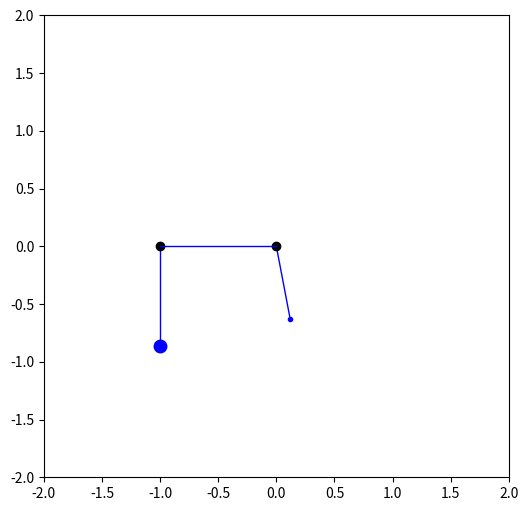

The matplotlib source for this figure:
import matplotlib.pyplot as plt
import matplotlib
from matplotlib import animation
from matplotlib.animation import FuncAnimation
import numpy as np
from numpy import pi, cos, sin
from random import random as rand
import scipy
from scipy.integrate import odeint, solve_ivp

g = 9.807
m = 1
M = 3
L = 1.5 # length of rope
d = 1 # distance between pulleys

def derivatives(t,y):
    # Expected input: y = [r, r', o, o']
    r = y[0:2]
    o = y[2:4]
    r_derivs = [r[1], (m*r[0]*o[1]**2 + g*(m*cos(o[0])-M))/(m+M)] # r' and r''
    o_derivs = [o[1], (-g*sin(o[0]) - 2*r[1]*o[1])/r[0]] # o' and o''
    dydt =  np.array(r_derivs + o_derivs) # concat derivs and return array
    return dydt

def animate(i):
    lim = 100 # set how amny prevous points will be included in the motion
    ax.clear()
    ax.set(xlim = (-2,2), ylim = (-2,2))
    # Plot the motion of the "main mass"
    if i <= lim:
        ax.plot(x[:i],y[:i])
    else:
        ax.plot(x[i-lim:i],y[i-lim:i])
    ax.plot([0,x[i-1]],[0,y[i-1]],lw=1,c='blue')
    ax.plot(x[i-1],y[i-1],c='blue',marker='o',markersize=3*m)
    # plot the motion of the other mass
    ax.plot(x2[i-1],y2[i-1], marker='o', c='blue',markersize=3*M)
    ax.plot([-1,x2[i-1]],[0,y2[i-1]],lw=1,c='blue')
    # Plot pulleys and connecting rope
    ax.plot(0,0, marker='o',c='black')
    ax.plot(-1,0, marker='o',c='black')
    ax.plot([-1,0],[0,0], c='blue',lw=1)

y0 = np.array([1, 0, pi/6, 0]) # initial conditions (r, r', o, o')
t_range = np.linspace(0,10,num=1001)
plot_range = range(len(t_range))

sol = solve_ivp(derivatives, [t_range[0],t_range[-1]], y0, method='Radau', t_eval=t_range)

rs = sol.y[0]
os = sol.y[2]
os = os - pi/2 # rotate cw by 90 deg so it's facing "down"
rs2 = L - rs
os2 = -pi/2*np.ones(np.shape(rs2))

# convert polar to x and y for ease of plotting
x = rs*cos(os)
y = rs*sin(os)
x2 = rs2*cos(os2) - 1 # subtract the distance between points
y2 = rs2*sin(os2)


fig, ax = plt.subplots(figsize =(6,6))
ax.set(xlim = (-2,2), ylim = (-2,2))




anim = FuncAnimation(fig, animate, interval=10, frames=len(t_range)-1)

plt.draw()
plt.show()

# Save output to gif (doesn't work well)
#f = r"atwood.gif"
#writergif = animation.PillowWriter(fps=60)
#anim.save(f, writer=writergif)
